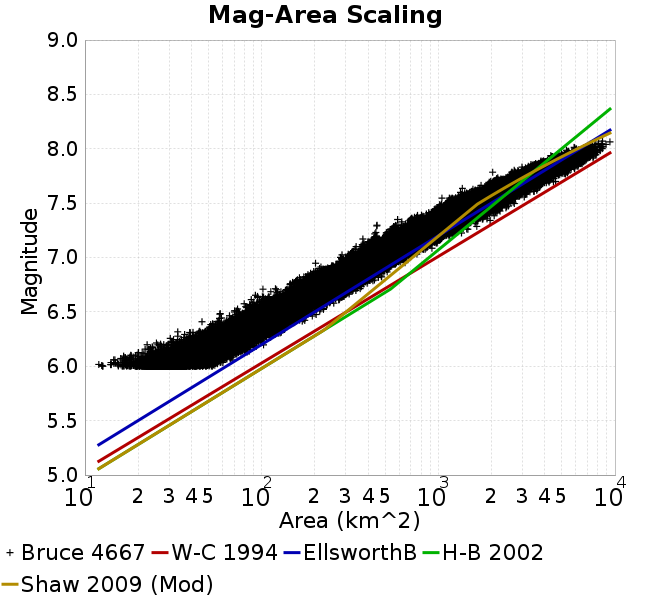

The data file committed next to this chart (first rows):
Magnitude, Mean, Standard Deviation, 0.0 fractile, 0.025 fractile, 0.16 fractile, 0.5 fractile, 0.84 fractile, 0.975 fractile, 1.0 fractile
6.05, 33.98, 4.57, 11.98, 25.93, 29.48, 33.69, 38.54, 43.47, 68.15
6.15, 45.86, 6.146, 18.16, 35.05, 39.96, 45.42, 51.92, 58.54, 102.6
6.25, 61.64, 8.183, 25.4, 46.98, 53.46, 61.18, 69.98, 78.27, 119.6
6.35, 82.56, 10.94, 33.51, 62.76, 71.84, 82, 93.45, 104.6, 150.3
6.45, 109.2, 14.84, 46, 82.07, 94.6, 108.4, 123.9, 139.6, 203.5
6.55, 143.6, 20.15, 70.4, 105.9, 123.6, 142.9, 163.9, 183.9, 256.2
6.65, 189.1, 27.18, 87.35, 139.3, 162, 188.1, 216, 243.1, 341.8
6.75, 246, 35.36, 101.8, 182.1, 210.9, 244.6, 280.9, 318.7, 435.2
6.85, 319.6, 45.66, 163.7, 233.5, 275.1, 317.6, 364.8, 414.3, 524.3
6.95, 412.3, 58.42, 202.1, 309.1, 354.3, 408.8, 470.1, 536.1, 649.3
7.05, 526.3, 76.33, 279.3, 385.3, 449.3, 524.2, 600.6, 686.1, 920.9
7.15, 671.9, 98.39, 342.7, 500.7, 580.7, 658, 772.5, 887.4, 1150
7.25, 857.2, 138, 437.2, 630.8, 699.6, 861.3, 990.2, 1144, 1653
7.35, 1102, 158.7, 588.5, 830, 957.6, 1086, 1253, 1460, 2072
7.45, 1428, 236.7, 856.7, 1050, 1182, 1411, 1661, 1955, 2694
7.55, 1895, 316.9, 1049, 1336, 1571, 1885, 2208, 2541, 3176
7.65, 2496, 388.3, 1368, 1902, 2133, 2431, 2911, 3366, 4612
7.75, 3334, 544.5, 1981, 2311, 2791, 3269, 3910, 4465, 5388
7.85, 4596, 710.8, 2690, 3277, 3879, 4561, 5333, 6085, 6865
7.95, 6098, 705.7, 4308, 4675, 5381, 6032, 6793, 7450, 8263
8.05, 7455, 716.7, 5877, 5884, 6855, 7201, 8352, 9277, 9371
8.15, NaN, NaN, NaN, NaN, NaN, NaN, NaN, NaN, NaN
8.25, NaN, NaN, NaN, NaN, NaN, NaN, NaN, NaN, NaN
8.35, NaN, NaN, NaN, NaN, NaN, NaN, NaN, NaN, NaN
8.45, NaN, NaN, NaN, NaN, NaN, NaN, NaN, NaN, NaN
8.55, NaN, NaN, NaN, NaN, NaN, NaN, NaN, NaN, NaN
8.65, NaN, NaN, NaN, NaN, NaN, NaN, NaN, NaN, NaN
8.75, NaN, NaN, NaN, NaN, NaN, NaN, NaN, NaN, NaN
8.85, NaN, NaN, NaN, NaN, NaN, NaN, NaN, NaN, NaN
8.95, NaN, NaN, NaN, NaN, NaN, NaN, NaN, NaN, NaN
